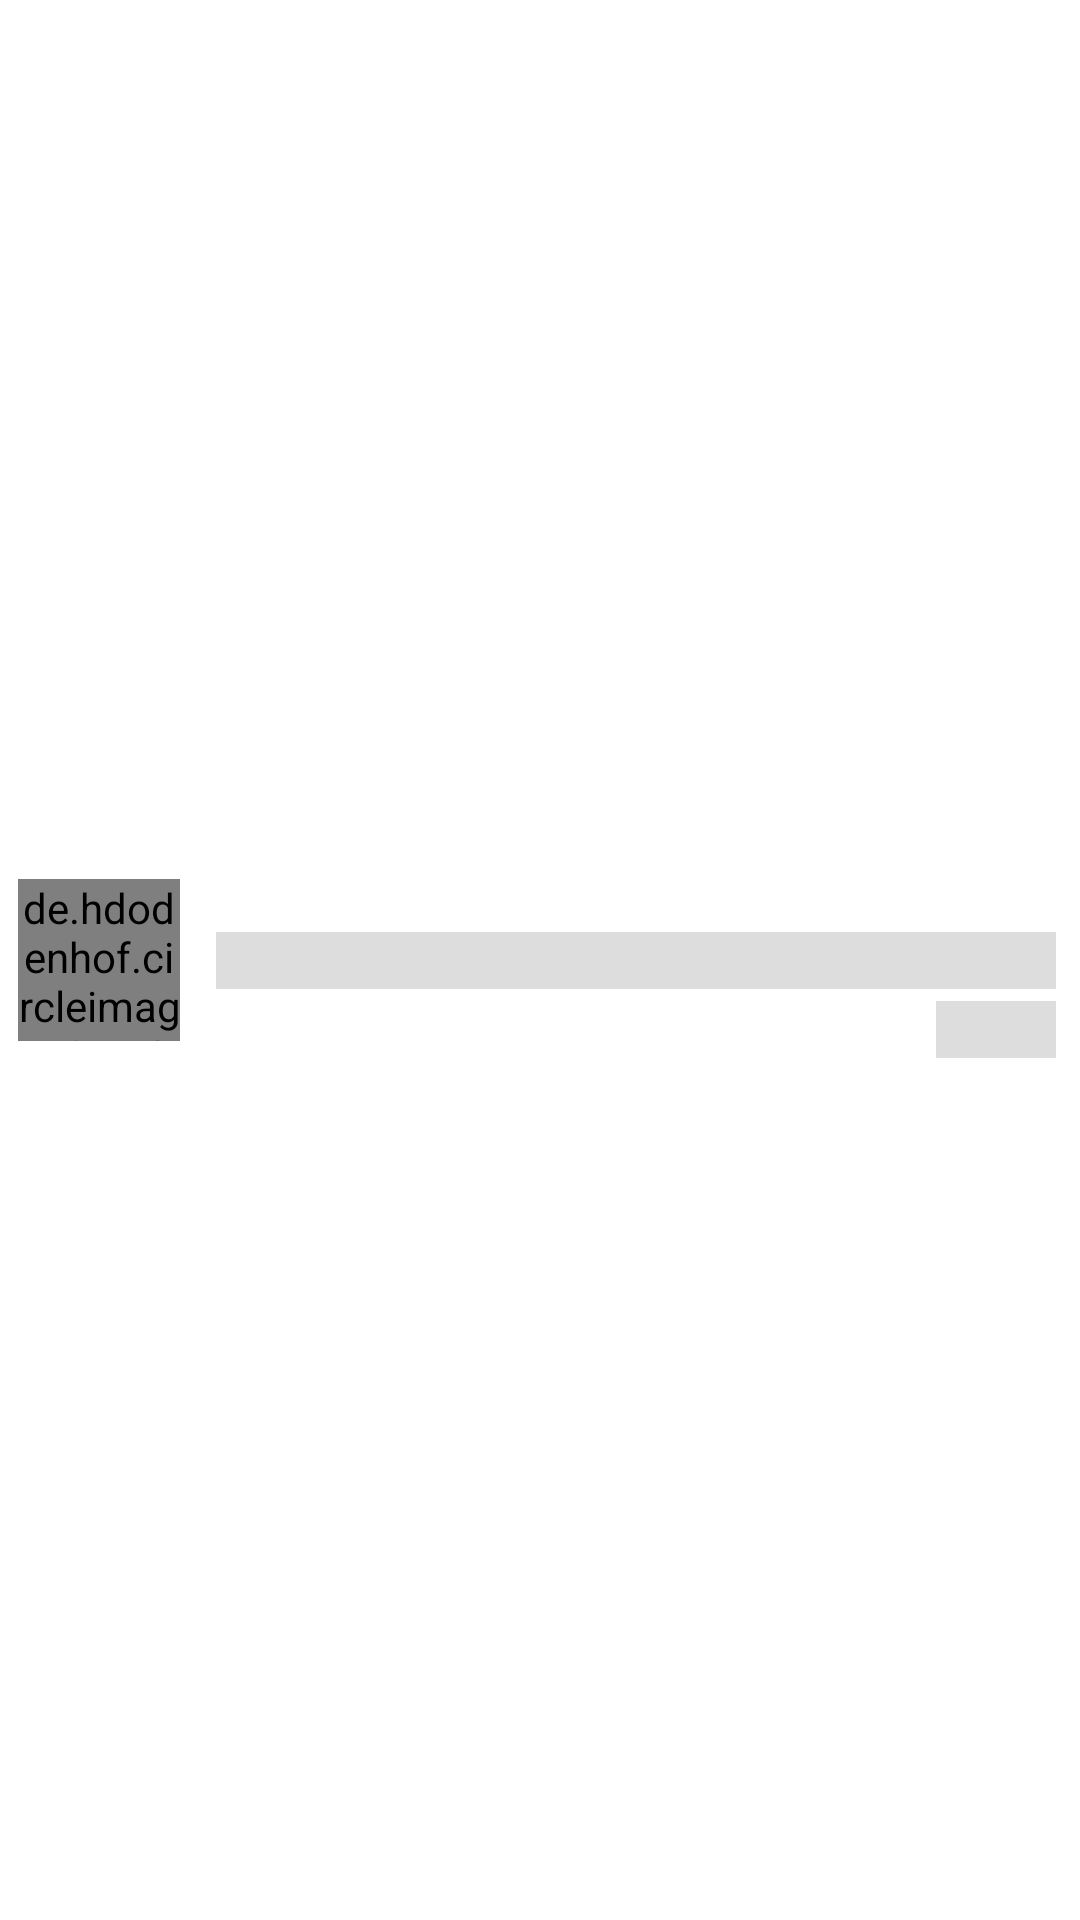

Reconstruct the res/layout file that produces this screen, plus the resources it refers to.
<!-- AndroidManifest.xml: application theme Theme.GithubUserApp -->
<!-- res/layout/list_placeholder_layout_user.xml -->
<?xml version="1.0" encoding="utf-8"?>
<androidx.constraintlayout.widget.ConstraintLayout xmlns:android="http://schemas.android.com/apk/res/android"
    xmlns:app="http://schemas.android.com/apk/res-auto"
    android:layout_width="match_parent"
    android:layout_height="wrap_content"
    android:layout_margin="4dp">

    <de.hdodenhof.circleimageview.CircleImageView
        android:id="@+id/image_user_placeholder"
        android:layout_width="54dp"
        android:layout_height="54dp"
        android:layout_margin="6dp"
        android:background="@color/background_shimmer"
        android:scaleType="centerCrop"
        app:layout_constraintBottom_toBottomOf="parent"
        app:layout_constraintStart_toStartOf="parent"
        app:layout_constraintTop_toTopOf="parent" />

    <TextView
        android:id="@+id/tv_username_placeholder"
        android:layout_width="0dp"
        android:layout_height="wrap_content"
        android:layout_marginStart="12dp"
        android:layout_marginEnd="8dp"
        android:background="@color/background_shimmer"
        app:layout_constraintBottom_toBottomOf="@+id/image_user_placeholder"
        app:layout_constraintEnd_toEndOf="parent"
        app:layout_constraintHorizontal_bias="0"
        app:layout_constraintStart_toEndOf="@+id/image_user_placeholder"
        app:layout_constraintTop_toTopOf="@+id/image_user_placeholder" />

    <TextView
        android:id="@+id/tv_score_placeholder"
        android:layout_width="40dp"
        android:layout_height="wrap_content"
        android:layout_marginTop="4dp"
        android:layout_marginEnd="8dp"
        android:layout_marginBottom="4dp"
        android:background="@color/background_shimmer"
        app:layout_constraintBottom_toBottomOf="parent"
        app:layout_constraintEnd_toEndOf="parent"
        app:layout_constraintHorizontal_bias="1"
        app:layout_constraintStart_toStartOf="@+id/tv_username_placeholder"
        app:layout_constraintTop_toBottomOf="@+id/tv_username_placeholder"
        app:layout_constraintVertical_bias="0.0" />
</androidx.constraintlayout.widget.ConstraintLayout>
<!-- resources referenced by this layout -->
<resources>
  <color name="background_shimmer">#dddddd</color>
  <style name="Theme.GithubUserApp" parent="Theme.MaterialComponents.DayNight.NoActionBar">
          
          <item name="colorPrimary">@color/purple_500</item>
          <item name="colorPrimaryVariant">@color/purple_700</item>
          <item name="colorOnPrimary">@color/white</item>
          
          <item name="colorSecondary">@color/teal_200</item>
          <item name="colorSecondaryVariant">@color/teal_700</item>
          <item name="colorOnSecondary">@color/black</item>
          
          <item name="android:statusBarColor">@color/status_bar</item>
          
      </style>
  <color name="purple_500">#FF6200EE</color>
  <color name="purple_700">#FF3700B3</color>
  <color name="white">#FFFFFFFF</color>
  <color name="teal_200">#FF03DAC5</color>
  <color name="teal_700">#FF018786</color>
  <color name="black">#FF000000</color>
  <color name="status_bar">#686868</color>
</resources>
